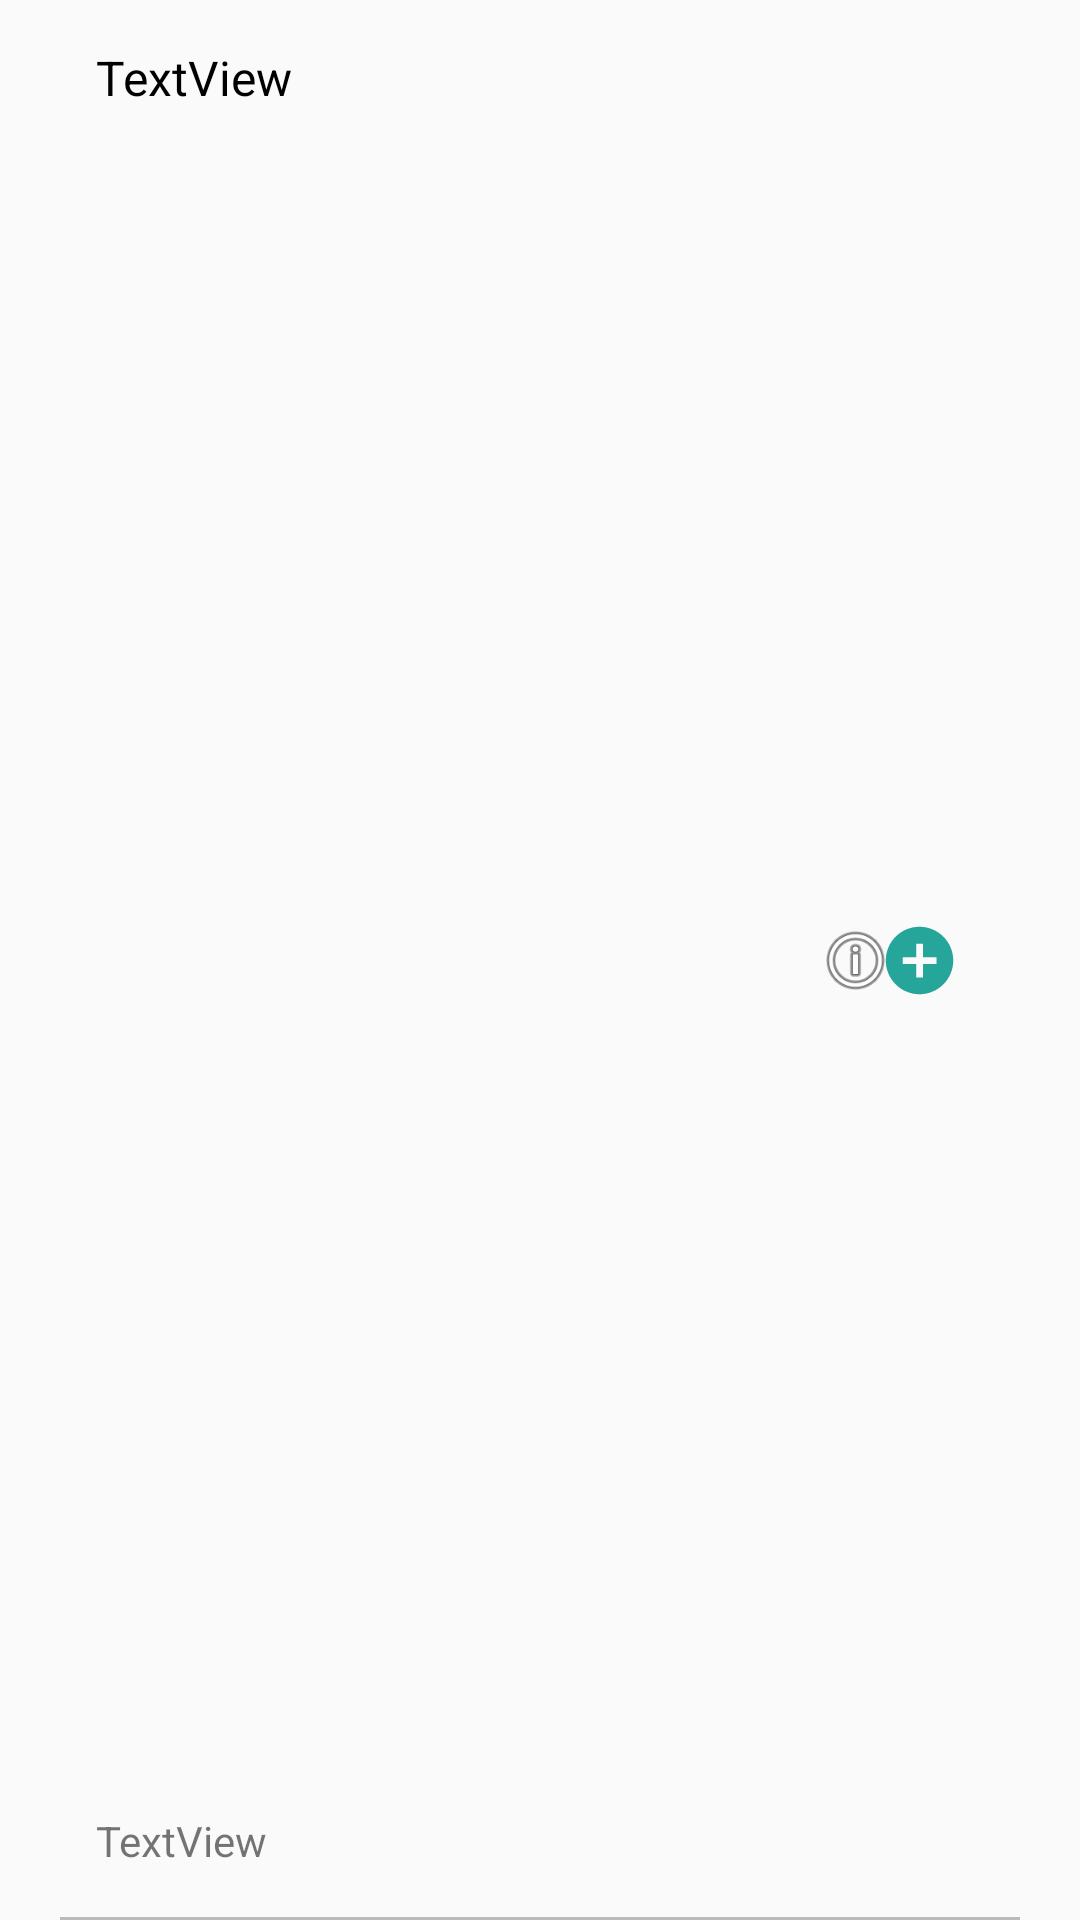

Reconstruct the res/layout file that produces this screen, plus the resources it refers to.
<!-- AndroidManifest.xml: application theme AppTheme -->
<!-- res/layout/rv_row_books.xml -->
<?xml version="1.0" encoding="utf-8"?>
<androidx.constraintlayout.widget.ConstraintLayout xmlns:android="http://schemas.android.com/apk/res/android"
    xmlns:app="http://schemas.android.com/apk/res-auto"
    xmlns:tools="http://schemas.android.com/tools"
    android:layout_width="match_parent"
    android:layout_height="75dp"
    android:paddingLeft="20dp"
    android:paddingRight="20dp">

    <TextView
        android:id="@+id/textViewRV1"
        android:layout_width="240dp"
        android:layout_height="22dp"
        android:layout_marginStart="12dp"
        android:layout_marginTop="15dp"
        android:text="TextView"
        android:textColor="@android:color/black"
        android:textSize="16sp"
        app:layout_constraintStart_toStartOf="parent"
        app:layout_constraintTop_toTopOf="parent" />

    <TextView
        android:id="@+id/textViewRV2"
        android:layout_width="240dp"
        android:layout_height="20dp"
        android:layout_marginStart="12dp"
        android:layout_marginBottom="16dp"
        android:text="TextView"
        app:layout_constraintBottom_toBottomOf="parent"
        app:layout_constraintStart_toStartOf="parent" />

    <ImageView
        android:id="@+id/buttonInfo"
        android:layout_width="27dp"
        android:layout_height="27dp"
        android:layout_marginStart="5dp"
        app:layout_constraintBottom_toBottomOf="parent"
        app:layout_constraintEnd_toStartOf="@+id/buttonAddBook"
        app:layout_constraintHorizontal_bias="0.5"
        app:layout_constraintStart_toEndOf="@+id/textViewRV1"
        app:layout_constraintTop_toTopOf="parent"
        app:srcCompat="@android:drawable/ic_menu_info_details" />


    <ImageView
        android:id="@+id/buttonAddBook"
        android:layout_width="27dp"
        android:layout_height="27dp"
        android:layout_marginEnd="20dp"
        app:layout_constraintBottom_toBottomOf="parent"
        app:layout_constraintEnd_toEndOf="parent"
        app:layout_constraintTop_toTopOf="parent"
        app:srcCompat="@drawable/icon_plus2" />

    <ImageView
        android:id="@+id/imageView6"
        android:layout_width="match_parent"
        android:layout_height="1dp"
        android:background="#41000000"
        app:layout_constraintBottom_toBottomOf="parent"
        tools:layout_editor_absoluteX="20dp" />


</androidx.constraintlayout.widget.ConstraintLayout>
<!-- resources referenced by this layout -->
<resources>
  <!-- drawable icon_plus2 (drawable) -->
  <vector android:height="24dp" android:tint="#26A69A"
      android:viewportHeight="24" android:viewportWidth="24"
      android:width="24dp" xmlns:android="http://schemas.android.com/apk/res/android">
      <path android:fillColor="@android:color/white" android:pathData="M12,2C6.48,2 2,6.48 2,12s4.48,10 10,10 10,-4.48 10,-10S17.52,2 12,2zM17,13h-4v4h-2v-4L7,13v-2h4L11,7h2v4h4v2z"/>
  </vector>
  <style name="AppTheme" parent="Theme.AppCompat.Light.NoActionBar">
          
          <item name="colorPrimary">@color/colorPrimary</item>
          <item name="colorPrimaryDark">@color/colorPrimaryDark</item>
          <item name="colorAccent">@color/colorAccent</item>
      </style>
  <!-- not gathered from this repository: default colours our renderer supplied (Android Studio template values) -->
  <color name="colorPrimary">#FF6200EE</color>
  <color name="colorPrimaryDark">#FF3700B3</color>
  <color name="colorAccent">#FF03DAC5</color>
</resources>
